Labelled photos from "KMC_LiverGrading", an image-classification folder in RahulVishal/NITK-liver-cancer-detection. The possible labels are: grade 0, grade 1.

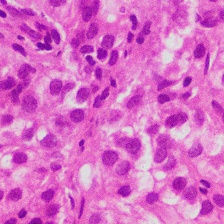
Label: grade 1

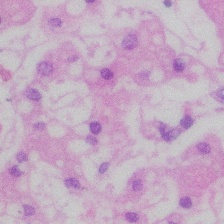
Label: grade 0

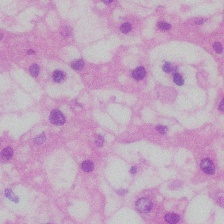
Label: grade 0

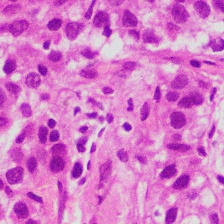
Label: grade 1

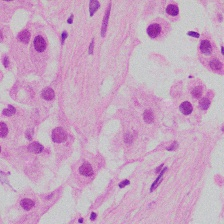
Label: grade 1

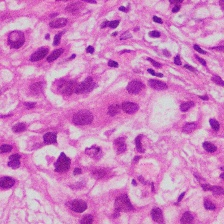
Label: grade 1
